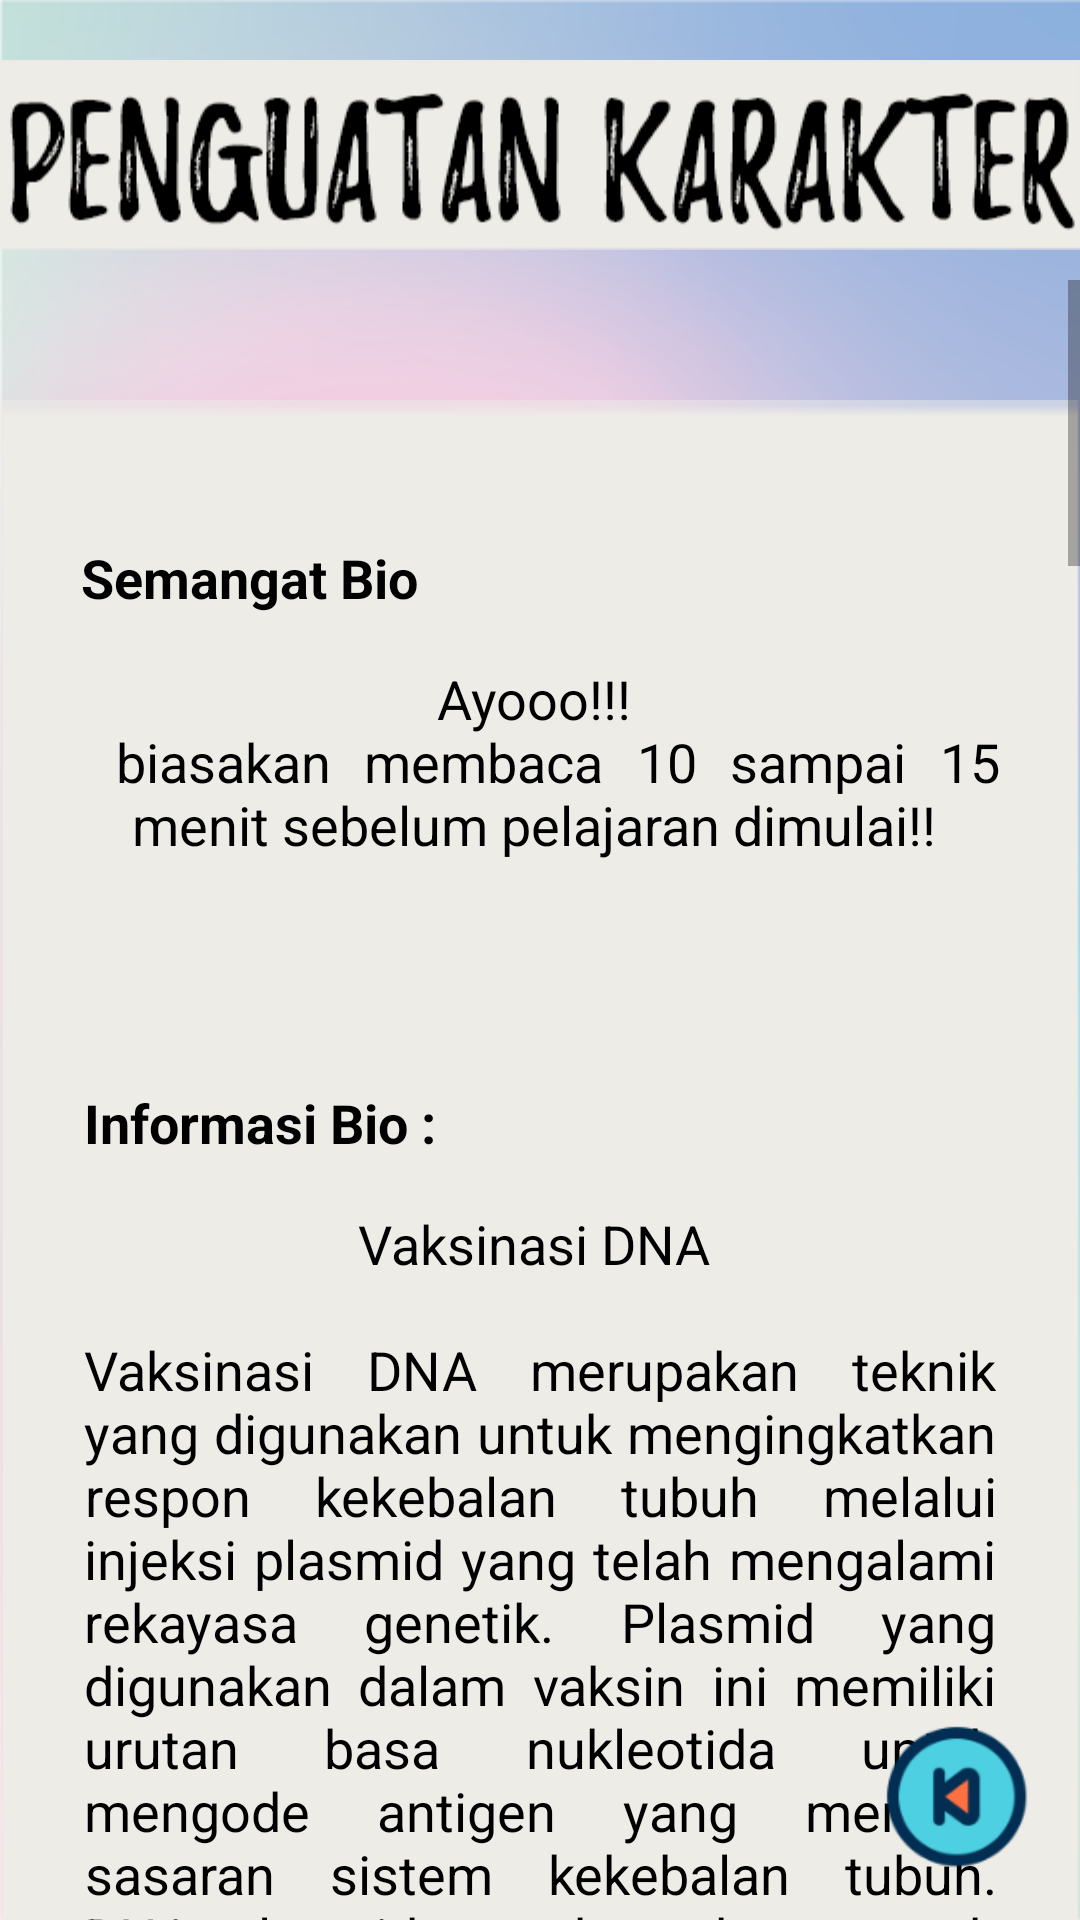

Write the Android layout XML for this screen, with the resource values it uses.
<!-- AndroidManifest.xml: application theme Theme.AppCompat.DayNight.NoActionBar -->
<!-- res/layout/activity_hal_4_menu3_penguatan.xml -->
<?xml version="1.0" encoding="utf-8"?>
<RelativeLayout xmlns:android="http://schemas.android.com/apk/res/android"

    android:layout_width="match_parent"
    android:layout_height="match_parent"
    android:background="@drawable/background_hal4_6">
    <LinearLayout
        android:id="@+id/ln1"
        android:layout_width="match_parent"
        android:layout_height="wrap_content"
        android:orientation="vertical"

        android:paddingTop="0dp">
        <ImageView
            android:layout_width="397dp"
            android:layout_height="wrap_content"
            android:paddingTop="20dp"
            android:layout_gravity="center_horizontal"
            android:src="@drawable/judul_penguatan" />
    </LinearLayout>
    <ScrollView
        android:layout_below="@+id/ln1"
        android:layout_marginTop="10dp"
        android:layout_width="match_parent"
        android:layout_height="match_parent">

        <LinearLayout
            android:id="@+id/ln2"
            android:layout_width="match_parent"
            android:layout_height="wrap_content"
            android:orientation="vertical"

            android:paddingBottom="50dp">

            <LinearLayout
                android:id="@id/ln2"
                android:layout_width="match_parent"
                android:layout_height="wrap_content"
                android:layout_below="@+id/ln1"
                android:layout_marginTop="40dp"
                android:padding="10dp"
                android:background="@drawable/export_centre"
                android:orientation="vertical">

                <LinearLayout
                    android:layout_width="match_parent"
                    android:layout_height="wrap_content"
                    android:layout_marginTop="20dp"
                    android:background="@drawable/bgline"
                    android:orientation="vertical"
                    android:padding="9dp">

                    <TextView
                        android:layout_width="match_parent"
                        android:layout_height="wrap_content"
                        android:padding="8dp"
                        android:text="@string/b_semangat_bio_b"
                        android:textColor="@color/black"
                        android:textSize="18dp" />
                    <TextView
                        android:layout_width="match_parent"
                        android:layout_height="wrap_content"
                        android:gravity="center_horizontal"
                        android:padding="8dp"
                        android:text="@string/penguatan_1"
                        android:justificationMode="inter_word"
                        android:textColor="@color/black"
                        android:textSize="18dp" />
                </LinearLayout>

                <LinearLayout
                    android:layout_width="wrap_content"
                    android:layout_height="wrap_content"
                    android:layout_marginTop="40dp"
                    android:background="@drawable/bgline"
                    android:orientation="vertical"
                    android:padding="10dp">

                    <TextView
                        android:layout_width="match_parent"
                        android:layout_height="wrap_content"
                        android:padding="8dp"
                        android:text="Informasi Bio : "
                        android:textStyle="bold"
                        android:textColor="@color/black"
                        android:textSize="18dp" />
                    <TextView
                        android:layout_width="match_parent"
                        android:layout_height="wrap_content"
                        android:gravity="center_horizontal"
                        android:padding="8dp"
                        android:text="@string/penguatan_2"
                        android:justificationMode="inter_word"
                        android:textColor="@color/black"
                        android:textSize="18dp" />
                </LinearLayout>

                <LinearLayout
                    android:layout_width="wrap_content"
                    android:layout_height="wrap_content"
                    android:layout_marginTop="40dp"
                    android:background="@drawable/bgline"
                    android:orientation="vertical"
                    android:padding="10dp">

                    <TextView
                        android:layout_width="match_parent"
                        android:layout_height="wrap_content"
                        android:padding="8dp"
                        android:text="Kuis Bio : "
                        android:textStyle="bold"
                        android:textColor="@color/black"
                        android:textSize="18dp" />
                    <TextView
                        android:onClick="kuis1"
                        android:layout_width="match_parent"
                        android:layout_height="wrap_content"
                        android:gravity="center_horizontal"
                        android:padding="8dp"
                        android:text="@string/penguatan_3"
                        android:justificationMode="inter_word"
                        android:textColor="@color/black"
                        android:textSize="18dp" />
                </LinearLayout>

                <LinearLayout
                    android:layout_width="wrap_content"
                    android:layout_height="wrap_content"
                    android:layout_marginTop="40dp"
                    android:background="@drawable/bgline"
                    android:orientation="vertical"
                    android:padding="10dp">

                    <TextView
                        android:layout_width="match_parent"
                        android:layout_height="wrap_content"
                        android:padding="8dp"
                        android:text="Informasi Bio : "
                        android:textStyle="bold"
                        android:textColor="@color/black"
                        android:textSize="18dp" />
                    <TextView
                        android:layout_width="match_parent"
                        android:layout_height="wrap_content"
                        android:gravity="center_horizontal"
                        android:padding="8dp"
                        android:text="@string/penguatan4"
                        android:justificationMode="inter_word"
                        android:textColor="@color/black"
                        android:textSize="18dp" />
                </LinearLayout>

                <LinearLayout
                    android:layout_width="wrap_content"
                    android:layout_height="wrap_content"
                    android:layout_marginTop="40dp"
                    android:background="@drawable/bgline"
                    android:orientation="vertical"
                    android:padding="10dp">

                    <TextView
                        android:layout_width="match_parent"
                        android:layout_height="wrap_content"
                        android:padding="8dp"
                        android:text="Informasi Bio : "
                        android:textStyle="bold"
                        android:textColor="@color/black"
                        android:textSize="18dp" />
                    <TextView
                        android:layout_width="match_parent"
                        android:layout_height="wrap_content"
                        android:gravity="center_horizontal"
                        android:padding="8dp"
                        android:text="@string/penguatan_5"
                        android:justificationMode="inter_word"
                        android:textColor="@color/black"
                        android:textSize="18dp" /> />
                </LinearLayout>

                <LinearLayout
                    android:layout_width="wrap_content"
                    android:layout_height="wrap_content"
                    android:layout_marginTop="40dp"
                    android:background="@drawable/bgline"
                    android:orientation="vertical"
                    android:padding="10dp">

                    <TextView
                        android:layout_width="match_parent"
                        android:layout_height="wrap_content"
                        android:padding="8dp"
                        android:text="Kuis Bio : "
                        android:textStyle="bold"
                        android:textColor="@color/black"
                        android:textSize="18dp" />
                    <TextView
                        android:onClick="kuis2"
                        android:layout_width="match_parent"
                        android:layout_height="wrap_content"
                        android:gravity="center_horizontal"
                        android:padding="8dp"
                        android:text="@string/penguatan_6"
                        android:justificationMode="inter_word"
                        android:textColor="@color/black"
                        android:textSize="18dp" />
                </LinearLayout>
            </LinearLayout>
        </LinearLayout>
    </ScrollView>



    <LinearLayout
        android:id="@+id/ln3"
        android:layout_width="wrap_content"
        android:layout_height="wrap_content"
        android:layout_alignParentRight="true"
        android:layout_alignParentBottom="true"
        android:orientation="horizontal"
        android:padding="10dp"
        android:scaleX="1"
        android:scaleY="1">



        <ImageView
            android:id="@+id/btnbck"
            android:layout_width="62dp"
            android:layout_height="62dp"
            android:background="@drawable/button_back"></ImageView>
    </LinearLayout>

</RelativeLayout>
<!-- resources referenced by this layout -->
<resources>
  <color name="black">#FF000000</color>
  <!-- drawable button_back: png bitmap (drawable-hdpi, 6260 bytes) -->
  <string name="b_semangat_bio_b"><b>Semangat Bio</b></string>
  <string name="penguatan4">Sindrom Stevens Johnson (SSJ) \n Sindrom stevens johnson (SSJ) merupakan penyakit kulit dan mukosa yang sangat berbahaya karena dapat menyebabkan kematian. Hal tersebut dikarenakan sel-sel kulit bagian epidermis mengelupas sehingga menampilkan bagian sel dermis, dengan gejala bercak kemerahan pada kulit, pendarahan di bawah kulit, serta luka bakar pada penderitanya. Sindrom Stevens Johnson (SSJ) tidak termasuk dalam penyakit menular, tetapi penyakit yang dipicu oleh reaksi berlebih dari obat tertentu (alergi obat). Pada banyak kasus, beberapa jenis obat yang sering menjadi pemicu, antara lain: penisilin, metamizol, parasetamol, dan turunan dari obat-obat tersebut. Sindrom Stevens Johnson (SSJ) dapat dicegah dengan tidak mengonsumsi obat-obatan sembarangan dan memberitahukan kepada dokter jika memiliki alergi terhadap obat tertentu, makanan, atau bahan-bahan kimia tertentu.</string>
  <string name="penguatan_1">"Ayooo!!! \n biasakan membaca 10 sampai 15 menit sebelum pelajaran dimulai!! "</string>
  <string name="penguatan_2">"Vaksinasi DNA \n
  Vaksinasi DNA merupakan teknik yang digunakan untuk mengingkatkan respon kekebalan tubuh melalui injeksi plasmid yang telah mengalami rekayasa genetik. Plasmid yang digunakan dalam vaksin ini memiliki urutan basa nukleotida untuk mengode antigen yang menjadi sasaran sistem kekebalan tubuh. DNA plasmid tersebut akan masuk ke dalam sel dan diterjemahkkan menjadi protein antigen. Akibatnya, tubuh menghasilkan respon kekebalan. Vaksin DNA memiliki banyak keunggulan dibanding waksin konvensional karena mampu menghasilkan lebih banyak jenis respon kekebalan tubuh. Vaksin DNA yang berhasil dikembangkan yakni vaksin dengue, vaksin influenza, vaksin SARS-CoV, vaksin HIV, dan yang terakhir adalah vaksin COVID-19.
  "</string>
  <string name="penguatan_3">"Dapatkah plasma darah jadi pengobatan sementara pasien Covid-19? Bagaimana pendapat kalian? Apakah kalian setuju atau ada pendapat lain mengenai pernyataan di atas?? Berikan opinimu! Klik link berikut : http://gg.gg/Kuis-1-Penguatan-Karakter"</string>
  <string name="penguatan_5">Fakta Menarik Sistem Kekebalan Tubuh \n Sistem kekebalan tubuh berfungsi melindungi tubuh dari berbagai penyakit, berikut fakta unik mengenai sistem pertahanan tubuh: (1) Setiap bagian sistem pertahanan tubuh memiliki fungsi masing-masing, (2) Kita bertemu ribuan kuman setiap hari, tetapi tidak semuanya berbahaya, (3) Menerapkan hidup sehat dan selalu berpikir positif dapat meningkatkan sistem kekebalan tubuh, (4) Vaksin berperan penting pada sistem kekebalan tubuh, dan (5) Sistem pertahanan tubuh dapat menyerang diri sendiri, penyakit tersebut yakni autoimun. Temukan fakta-fakta unik sistem kekebalan tubuh lainnya versi kalian.</string>
  <string name="penguatan_6">Sistem pertahanan tubuh berperan penting bagi kesehatan seseorang. Dengan adanya sistem pertahanan tubuh, tubuh dapat terhindar dari serangan patogen penyebab penyakit. Namun, sistem pertahanan dapat mengalami penurunan. Apabila sistem pertahanan tubuh melemah, tubuh akan mudah terserang penyakit. Melemahnya sistem sistem pertahanan tubuh disebabkan oleh beberapa faktor. Salah satunya pola hidup yang kurang baik. saat ini, penularan virus corona sangat mudah dan cepat karena masyarakat belum menyadari pentingnya menjaga pola hidup sehat dan tidak menerapkan prokes Covid-19 3M yang dianjurkan pemerintah, yakni: (1) Memakai masker, (2) Mencuci tangan, (3) Menjaga jarak. Pola hidup sehat berawal dari diri kita sendiri, mulai dari rajin mencuci tangan dengan sabun, tidur yang teratur, rajin olahraga, serta makan makanan yang bergizi. Apakah anda dan keluarga sudah menerapkan pola hidup sehat dan 3M ? Klik link berikut : http://gg.gg/Kuis-2-Penguatan-Karakter</string>
</resources>
